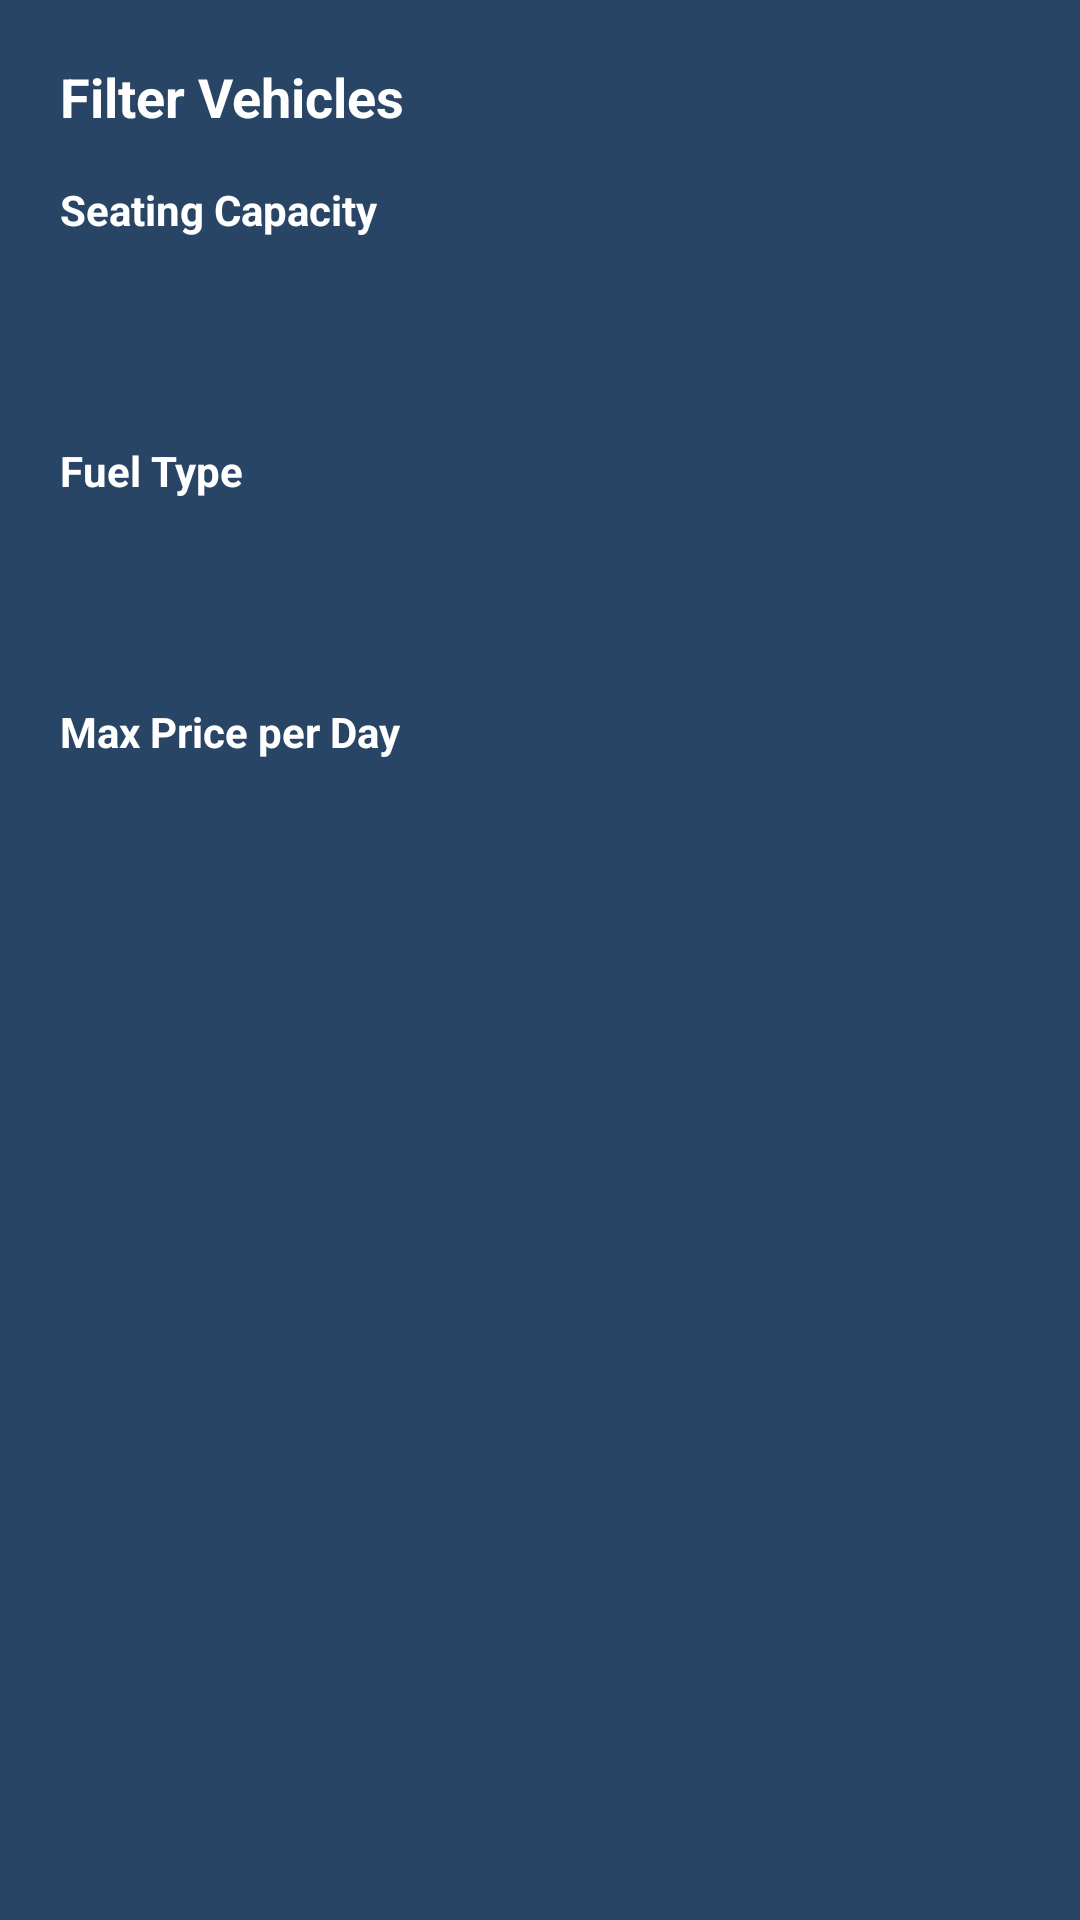

Reconstruct the res/layout file that produces this screen, plus the resources it refers to.
<!-- AndroidManifest.xml: application theme Theme.Android_vehicle_project -->
<!-- res/layout/dialog_vehicle_filter.xml -->
<?xml version="1.0" encoding="utf-8"?>
<LinearLayout xmlns:android="http://schemas.android.com/apk/res/android"
    android:layout_width="match_parent"
    android:layout_height="wrap_content"
    android:background="@color/primary_navy"
    android:orientation="vertical"
    android:padding="20dp">

    <TextView
        android:layout_width="wrap_content"
        android:layout_height="wrap_content"
        android:text="Filter Vehicles"
        android:textColor="@color/white"
        android:textSize="18sp"
        android:textStyle="bold"
        android:layout_marginBottom="16dp" />

    
    <TextView
        android:layout_width="wrap_content"
        android:layout_height="wrap_content"
        android:text="Seating Capacity"
        android:textColor="@color/white"
        android:textSize="14sp"
        android:textStyle="bold"
        android:layout_marginBottom="4dp" />

    <Spinner
        android:id="@+id/spinnerFilterSeats"
        android:layout_width="match_parent"
        android:layout_height="48dp"
        android:background="@drawable/bg_input"
        android:layout_marginBottom="16dp" />

    
    <TextView
        android:layout_width="wrap_content"
        android:layout_height="wrap_content"
        android:text="Fuel Type"
        android:textColor="@color/white"
        android:textSize="14sp"
        android:textStyle="bold"
        android:layout_marginBottom="4dp" />

    <Spinner
        android:id="@+id/spinnerFilterFuel"
        android:layout_width="match_parent"
        android:layout_height="48dp"
        android:background="@drawable/bg_input"
        android:layout_marginBottom="16dp" />

    
    <TextView
        android:layout_width="wrap_content"
        android:layout_height="wrap_content"
        android:text="Max Price per Day"
        android:textColor="@color/white"
        android:textSize="14sp"
        android:textStyle="bold"
        android:layout_marginBottom="4dp" />

    <Spinner
        android:id="@+id/spinnerFilterPrice"
        android:layout_width="match_parent"
        android:layout_height="48dp"
        android:background="@drawable/bg_input"
        android:layout_marginBottom="8dp" />

</LinearLayout>
<!-- resources referenced by this layout -->
<resources>
  <color name="primary_navy">#294565</color>
  <color name="white">#FFFFFFFF</color>
  <style name="Theme.Android_vehicle_project" parent="Base.Theme.android_vehicle_project" />
  <style name="Base.Theme.android_vehicle_project" parent="Theme.Material3.DayNight.NoActionBar">
  
          <item name="colorPrimary">@color/primary_navy</item>
          <item name="colorPrimaryDark">@color/primary_navy_dark</item>
          <item name="colorSecondary">@color/primary_navy</item>
          <item name="android:windowBackground">@color/background_light</item>
      </style>
  <color name="primary_navy_dark">#1E334D</color>
  <color name="background_light">#F1F4F9</color>
</resources>
